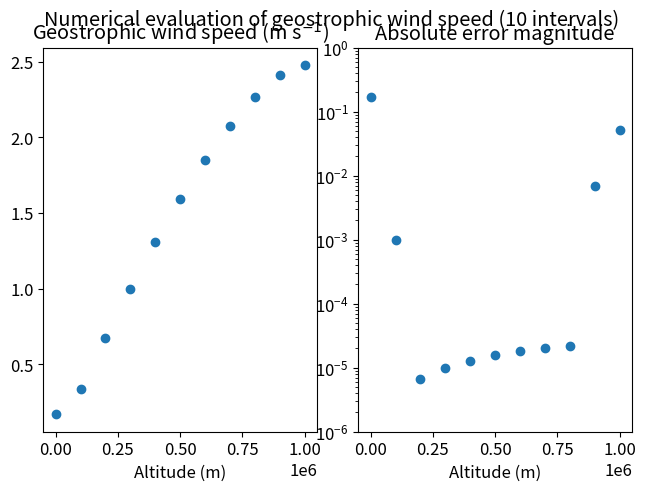

Here is the Python script that generated this plot:
import math

#pyplot needed only for __main__
if __name__ == "__main__":
    from matplotlib import pyplot, rc
    rc('font', size=12)

#unfortunately not easily generalisable
def wind_speeds(p, y_min, y_max, rho, f, N=10):
    """Calculates the geostrophic wind speeds between altitudes $y_min and $y_max.
    Calculation of the pressure gradient uses finite differences, 4th order.
    :param p: Pressure as a function of altitude
    :type p: function
    :param y_min: Minimum altitude
    :param y_max: Maximum altitude
    :param rho: Mean air density
    :param f: Coriolis parameter
    :param N: Number of points of altitude to calculate at
    :return: Dictionary of altitude and wind speed values
    :rtype: dict
    """
    js = range(N+1)
    D_y = float(y_max - y_min) / N
    ys = [j * D_y + y_min for j in js]
    winds = {}
    for j in js:
        #calculate pressure gradient using finite differences
        y = ys[j]
        d_p = None
        if j == 0:
            d_p = (p(y + D_y) - p(y)) / D_y
        elif j == N:
            d_p = (p(y) - p(y - D_y)) / D_y
        elif j == 1 or j == N - 1:
            #could do better?
            d_p = (p(y + D_y) - p(y - D_y)) / (2*D_y)
        else:
            d_p = (8*(p(y + D_y) - p(y - D_y)) - (p(y + 2*D_y) - p(y - 2*D_y))) / (12*D_y)
        winds[y] = -(1/(rho*f)) * d_p
    return winds

#calculate u for y in [y_min .. y_max]
L = 2.4e6
pa = 1e5
pb = 200
y_min = 0
y_max = 1e6
rho = 1
f = 1e-4

if __name__ == "__main__":
    N = 10

    p = lambda y : pa + pb*math.cos(y*math.pi/L)

    winds = wind_speeds(p, y_min, y_max, rho, f, N)

    ys = winds.keys()
    wind_calc = winds.values()
    #calculate the wind speed analytically, and thus find the error
    wind_actual = [math.sin(y * math.pi/L) * pb*math.pi / (L*rho*f) for y in ys]
    errors = [abs(c - a) for c,a in zip(wind_calc,wind_actual)]

    #plot values and errors
    pyplot.suptitle("Numerical evaluation of geostrophic wind speed ({0} intervals)".format(N))
    pyplot.subplot(121)
    pyplot.title("Geostrophic wind speed (m s$^{-1}$)")
    pyplot.scatter(ys, wind_calc)
    pyplot.xlabel("Altitude (m)")
    pyplot.subplot(122)
    pyplot.title("Absolute error magnitude")
    pyplot.scatter(ys, errors)
    pyplot.yscale("log")
    pyplot.ylim([10**(int(math.log(min(errors),10))-1),1]) #kludgey
    pyplot.xlabel("Altitude (m)")
    pyplot.subplots_adjust(left=0.05,bottom=0.1,right=0.97,top=0.9,wspace=0.15)
    pyplot.show(block=False)
